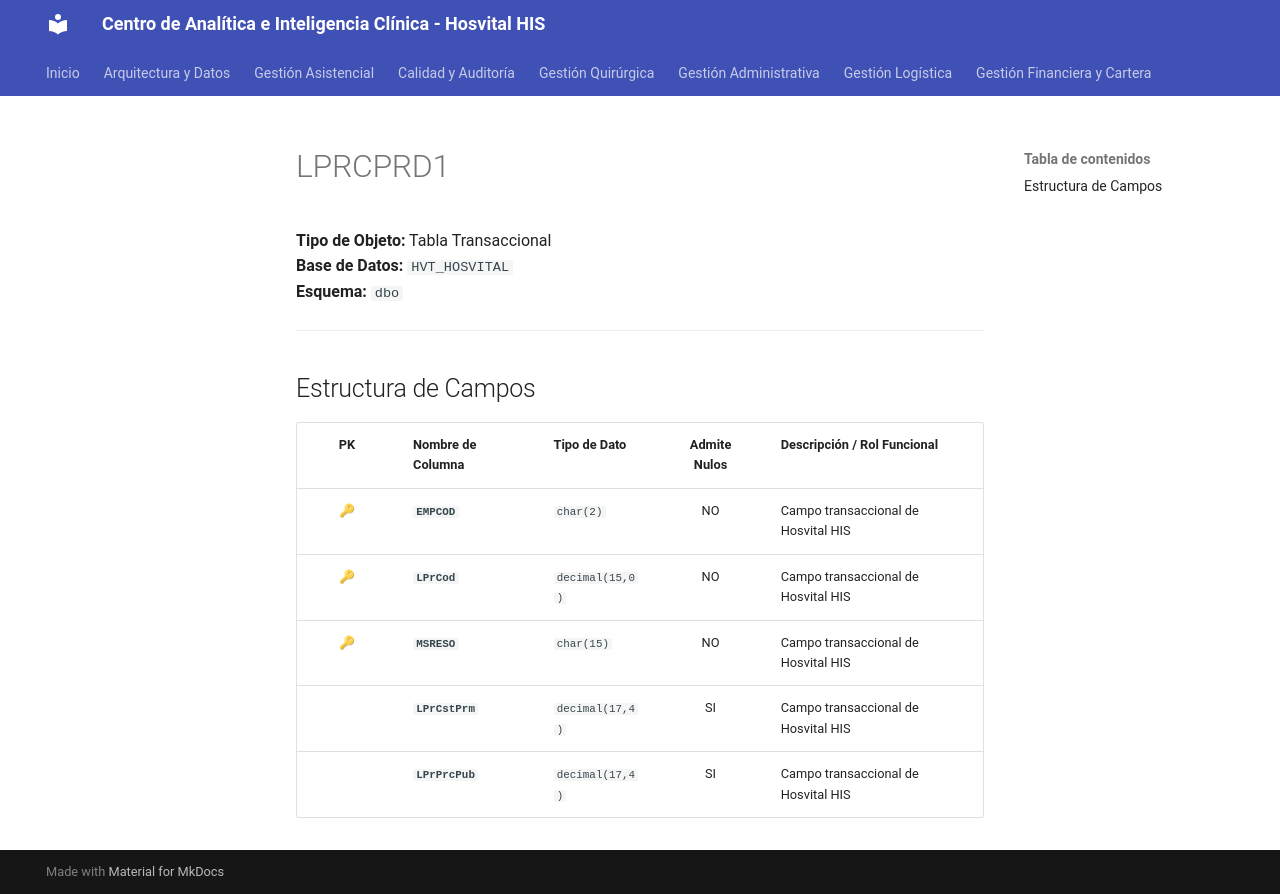

repository: SoporteSaludtech/superset-docs · page: diccionario-general/LPRCPRD1/index.html · generator: mkdocs

# LPRCPRD1

**Tipo de Objeto:** Tabla Transaccional  
**Base de Datos:** `HVT_HOSVITAL`  
**Esquema:** `dbo`

---

## Estructura de Campos

| PK | Nombre de Columna | Tipo de Dato | Admite Nulos | Descripción / Rol Funcional |
| :-: | :--- | :--- | :-: | :--- |
| 🔑 | **`EMPCOD`** | `char(2)` | NO | Campo transaccional de Hosvital HIS |
| 🔑 | **`LPrCod`** | `decimal(15,0)` | NO | Campo transaccional de Hosvital HIS |
| 🔑 | **`MSRESO`** | `char(15)` | NO | Campo transaccional de Hosvital HIS |
|  | **`LPrCstPrm`** | `decimal(17,4)` | SI | Campo transaccional de Hosvital HIS |
|  | **`LPrPrcPub`** | `decimal(17,4)` | SI | Campo transaccional de Hosvital HIS |
